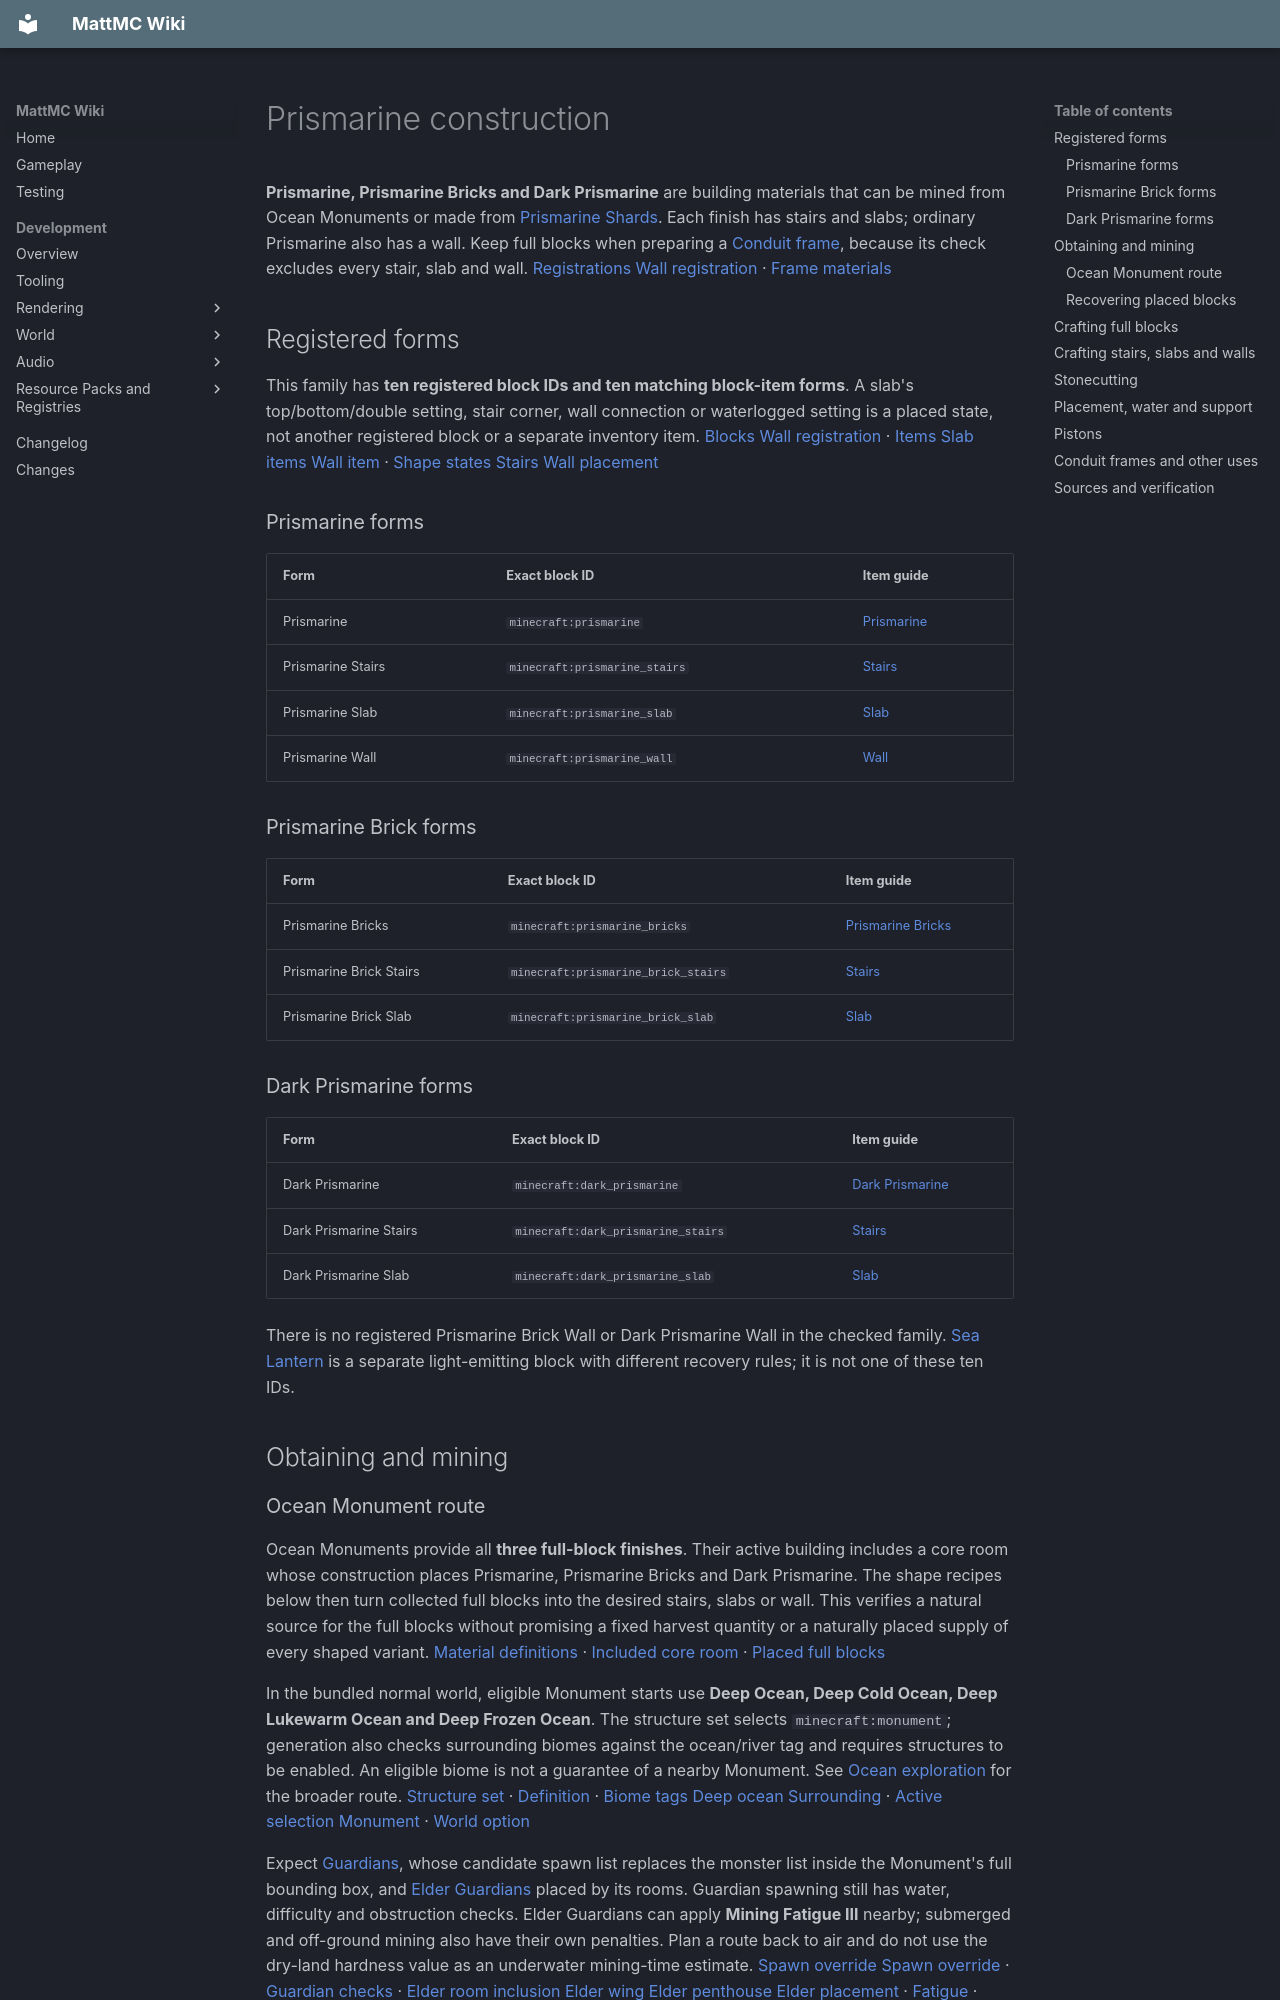

repository: HungLo2020/MattMC · page: gameplay/blocks/Prismarine/index.html · generator: mkdocs

# Prismarine construction

**Prismarine, Prismarine Bricks and Dark Prismarine** are building materials that can be mined from Ocean Monuments or made from [Prismarine Shards](../items/PrismarineShard.md). Each finish has stairs and slabs; ordinary Prismarine also has a wall. Keep full blocks when preparing a [Conduit frame](Conduit.md#build-a-valid-frame), because its check excludes every stair, slab and wall. [Registrations][blocks] [Wall registration][wall-registration] · [Frame materials][conduit]

## Registered forms

This family has **ten registered block IDs and ten matching block-item forms**. A slab's top/bottom/double setting, stair corner, wall connection or waterlogged setting is a placed state, not another registered block or a separate inventory item. [Blocks][blocks] [Wall registration][wall-registration] · [Items][items] [Slab items][slab-items] [Wall item][wall-item] · [Shape states][slabs] [Stairs][stairs] [Wall placement][wall-placement]

### Prismarine forms

| Form | Exact block ID | Item guide |
| --- | --- | --- |
| Prismarine | `minecraft:prismarine` | [Prismarine](../items/Prismarine.md) |
| Prismarine Stairs | `minecraft:prismarine_stairs` | [Stairs](../items/PrismarineStairs.md) |
| Prismarine Slab | `minecraft:prismarine_slab` | [Slab](../items/PrismarineSlab.md) |
| Prismarine Wall | `minecraft:prismarine_wall` | [Wall](../items/PrismarineWall.md) |

### Prismarine Brick forms

| Form | Exact block ID | Item guide |
| --- | --- | --- |
| Prismarine Bricks | `minecraft:prismarine_bricks` | [Prismarine Bricks](../items/PrismarineBricks.md) |
| Prismarine Brick Stairs | `minecraft:prismarine_brick_stairs` | [Stairs](../items/PrismarineBrickStairs.md) |
| Prismarine Brick Slab | `minecraft:prismarine_brick_slab` | [Slab](../items/PrismarineBrickSlab.md) |

### Dark Prismarine forms

| Form | Exact block ID | Item guide |
| --- | --- | --- |
| Dark Prismarine | `minecraft:dark_prismarine` | [Dark Prismarine](../items/DarkPrismarine.md) |
| Dark Prismarine Stairs | `minecraft:dark_prismarine_stairs` | [Stairs](../items/DarkPrismarineStairs.md) |
| Dark Prismarine Slab | `minecraft:dark_prismarine_slab` | [Slab](../items/DarkPrismarineSlab.md) |

There is no registered Prismarine Brick Wall or Dark Prismarine Wall in the checked family. [Sea Lantern](LuminousBlocks.md#sea-lantern) is a separate light-emitting block with different recovery rules; it is not one of these ten IDs.

## Obtaining and mining

### Ocean Monument route

Ocean Monuments provide all **three full-block finishes**. Their active building includes a core room whose construction places Prismarine, Prismarine Bricks and Dark Prismarine. The shape recipes below then turn collected full blocks into the desired stairs, slabs or wall. This verifies a natural source for the full blocks without promising a fixed harvest quantity or a naturally placed supply of every shaped variant. [Material definitions][monument-blocks] · [Included core room][monument-building] · [Placed full blocks][monument-core]

In the bundled normal world, eligible Monument starts use **Deep Ocean, Deep Cold Ocean, Deep Lukewarm Ocean and Deep Frozen Ocean**. The structure set selects `minecraft:monument`; generation also checks surrounding biomes against the ocean/river tag and requires structures to be enabled. An eligible biome is not a guarantee of a nearby Monument. See [Ocean exploration](../biomes/Oceans.md#structures-and-exploration) for the broader route. [Structure set][monument-set] · [Definition][monument-data] · [Biome tags][monument-tag] [Deep ocean][deep-ocean] [Surrounding][surrounding] · [Active selection][structure-sets] [Monument][monument] · [World option][structure-setting]

Expect [Guardians](../mobs/Guardian.md), whose candidate spawn list replaces the monster list inside the Monument's full bounding box, and [Elder Guardians](../mobs/ElderGuardian.md) placed by its rooms. Guardian spawning still has water, difficulty and obstruction checks. Elder Guardians can apply **Mining Fatigue III** nearby; submerged and off-ground mining also have their own penalties. Plan a route back to air and do not use the dry-land hardness value as an underwater mining-time estimate. [Spawn override][monument-data] [Spawn override][spawn-override] · [Guardian checks][spawn-rules] · [Elder room inclusion][elder-rooms] [Elder wing][elder-wing] [Elder penthouse][elder-penthouse] [Elder placement][elder-placement] · [Fatigue][elder-fatigue] · [Mining modifiers][mining-effects]

For ingredient-based construction, both Guardian and Elder Guardian death tables provide **0–2 Shards before Looting**. They can separately select Crystals, but Crystals are not an ingredient in these three full-block finishes. Use the [Shard acquisition guide](../items/PrismarineShard.md#obtaining) and [Crystal guide](../items/PrismarineCrystals.md#obtaining) for those distinct drops. [Guardian loot][guardian-loot] · [Elder Guardian loot][elder-loot]

### Recovering placed blocks

Use an **unbroken pickaxe, including Wood**, to recover every family member. All ten require a correct tool; the nine base/stair/slab IDs appear directly in the pickaxe tag, while Prismarine Wall enters through the nested walls tag. None has a higher material-tier gate. Breaking by hand does not collect the block. [Required tools][blocks] [Wall registration][wall-registration] [Stair copy][stair-copy] [Property copy][property-copy] · [Pickaxe and wall tags][mineable-pickaxe] [Walls][walls] · [Wood exclusions and tier tags][incorrect_for_wooden_tool] [Needs stone tool][needs_stone_tool] [Needs iron tool][needs_iron_tool] [Needs diamond tool][needs_diamond_tool] · [Tool rules][tool] [Pickaxe tool][pickaxe-tool] [Tool rules][tool-rules] · [Player, durability and harvest checks][player-tool] [Broken tool][broken-tool] [Harvest][harvest]

| Mined form | Ordinary correct-tool result |
| --- | --- |
| Any full block | 1 matching full-block item |
| Any stairs or Prismarine Wall | 1 matching shape item |
| A single slab | 1 matching slab |
| A double slab | 2 matching slabs |

Silk Touch is unnecessary, and Fortune does not multiply these building-block drops. Mining does not turn a block back into Shards, and a double slab does not become its full-block crafting ingredient. Explosion survival/decay is handled separately. [Full-block loot][loot-prismarine] [Loot prismarine bricks][loot-prismarine_bricks] [Loot dark prismarine][loot-dark_prismarine] · [Stairs and wall][loot-prismarine_stairs] [Loot prismarine brick stairs][loot-prismarine_brick_stairs] [Loot dark prismarine stairs][loot-dark_prismarine_stairs] [Loot prismarine wall][loot-prismarine_wall] · [Slabs][loot-prismarine_slab] [Loot prismarine brick slab][loot-prismarine_brick_slab] [Loot dark prismarine slab][loot-dark_prismarine_slab]

## Crafting full blocks

| Ingredients | Arrangement | Result |
| --- | --- | --- |
| 4 Prismarine Shards | 2 × 2 square | 1 Prismarine |
| 9 Prismarine Shards | Shapeless; uses all nine crafting slots | 1 Prismarine Bricks |
| 8 Prismarine Shards + 1 Black Dye | Dye in the center, Shards around it | 1 Dark Prismarine |

[Prismarine recipe][craft-prismarine] · [Brick recipe][craft-prismarine_bricks] · [Dark recipe][craft-dark_prismarine]

Only the ordinary Prismarine recipe fits the inventory's 2 × 2 grid. The other two require a [Crafting Table](CraftingTable.md). **Black Dye** is the dark recipe's exact item: an Ink Sac is not a direct substitute. Make the chosen finish from Shards or collect it already placed; the checked recipes do not dye ordinary Prismarine into Dark Prismarine, cut ordinary Prismarine into Bricks, or unpack any full block into Shards. These limits describe the bundled recipe set; data packs can change recipes. [Dark ingredients][craft-dark_prismarine] · [Recipe loading][recipes]

## Crafting stairs, slabs and walls

Use the [shared shape patterns](Stone.md#crafting-yields): six full blocks in a stair pattern, three in one row for slabs, or two rows of three for a wall. Each recipe takes the exact full-block finish shown; the finishes cannot be mixed.

| Full-block input | Stairs | Slabs | Walls |
| --- | --- | --- | --- |
| Prismarine | [6 → 4][craft-prismarine_stairs] | [3 → 6][craft-prismarine_slab] | [6 → 6][craft-prismarine_wall] |
| Prismarine Bricks | [6 → 4][craft-prismarine_brick_stairs] | [3 → 6][craft-prismarine_brick_slab] | None |
| Dark Prismarine | [6 → 4][craft-dark_prismarine_stairs] | [3 → 6][craft-dark_prismarine_slab] | None |

## Stonecutting

The [Stonecutter](Stonecutter.md) consumes **one full block per operation**. These are all seven bundled family conversions. [Input consumption][stonecutter]

| One input | Available results per operation |
| --- | --- |
| Prismarine | [1 Prismarine Stairs][cut-prismarine_stairs]; [2 Prismarine Slabs][cut-prismarine_slab]; [1 Prismarine Wall][cut-prismarine_wall] |
| Prismarine Bricks | [1 Prismarine Brick Stairs][cut-prismarine_brick_stairs]; [2 Prismarine Brick Slabs][cut-prismarine_brick_slab] |
| Dark Prismarine | [1 Dark Prismarine Stairs][cut-dark_prismarine_stairs]; [2 Dark Prismarine Slabs][cut-dark_prismarine_slab] |

Choose the desired finish before cutting. In particular, **brick shapes require Prismarine Bricks**, even though their recipe filenames say “from prismarine.” Stairs, slabs and walls are not inputs for a reverse conversion in this checked set. [Brick stair ingredient][cut-prismarine_brick_stairs] · [Brick slab ingredient][cut-prismarine_brick_slab]

For example, **4 full blocks make 4 matching stairs** with the Stonecutter; crafting those four stairs uses six blocks. Slab and wall material yields are the same by either method, while stonecutting permits smaller batches. This is a source-derived planning example, not a tested crafting session.
